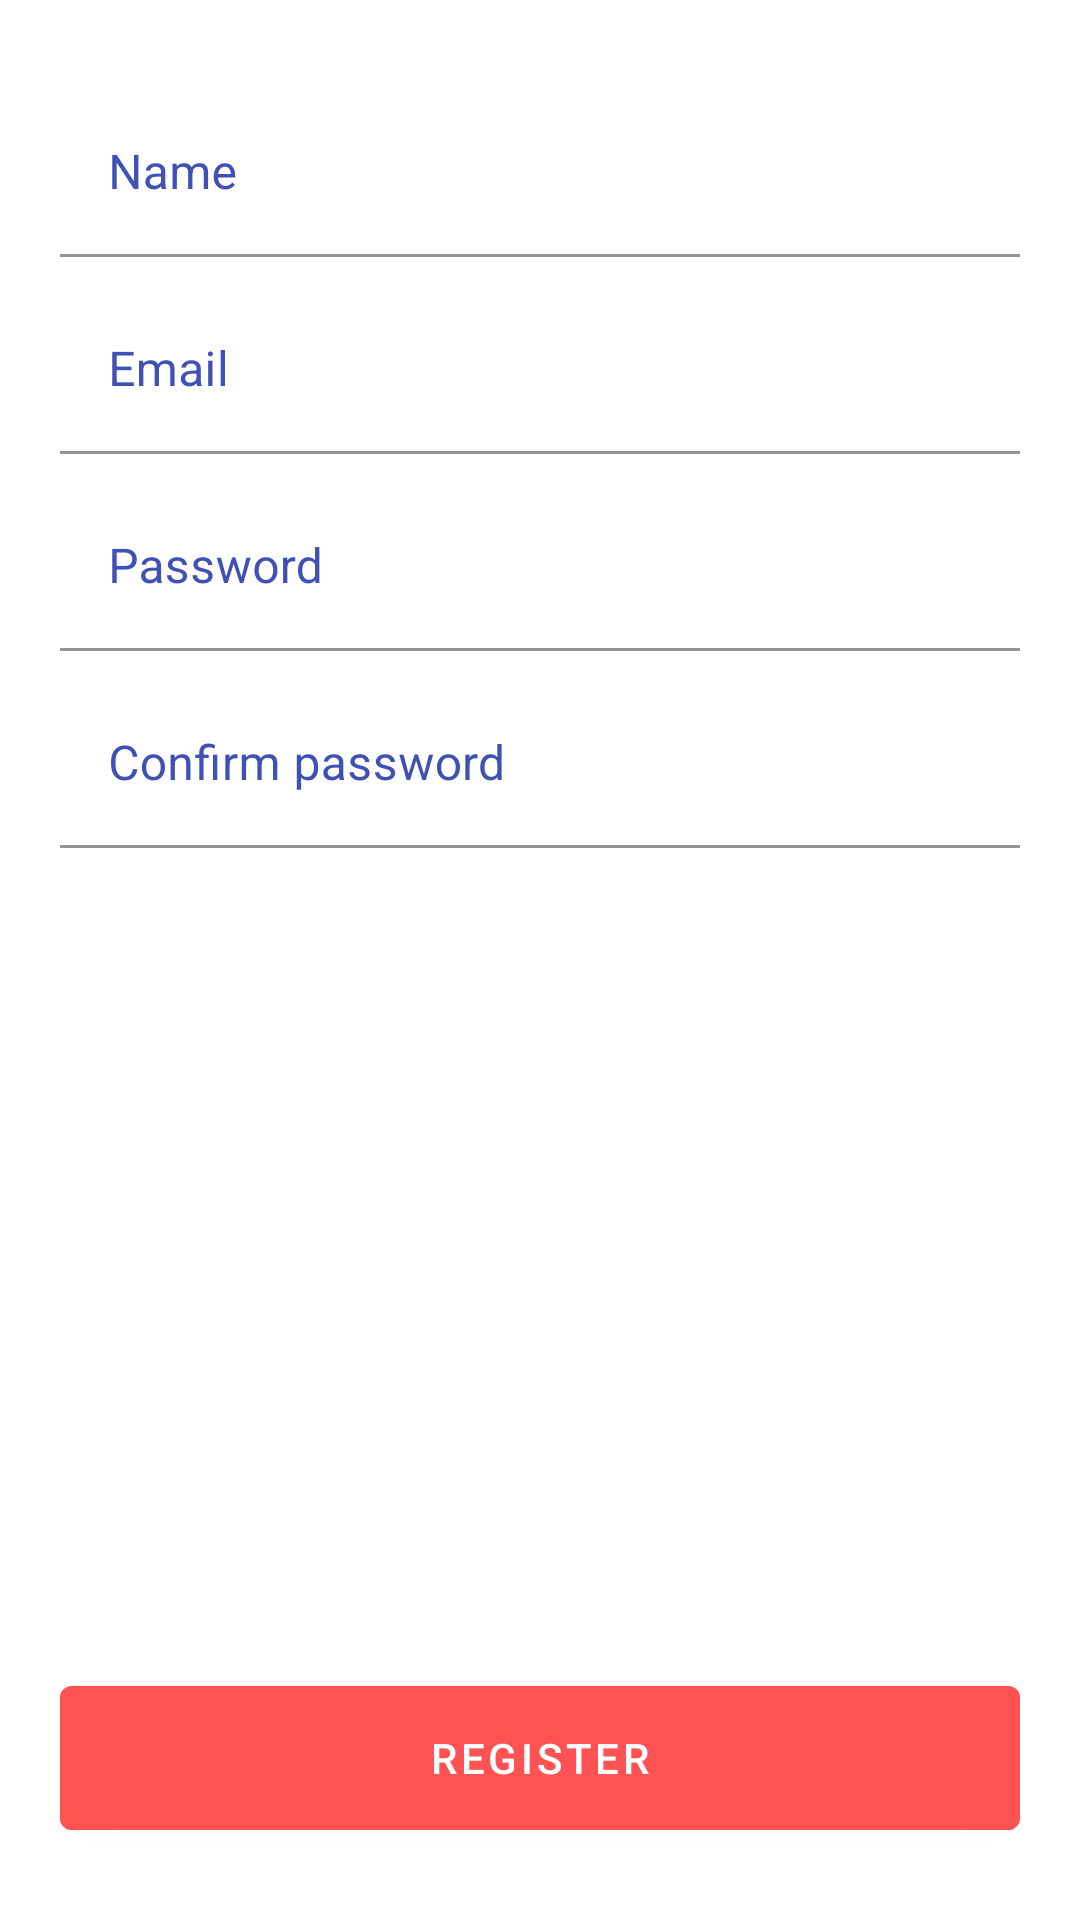

Here is an Android app screen rendered from its layout file. Give the layout XML and the strings, colors and styles it references.
<!-- AndroidManifest.xml: application theme AppTheme -->
<!-- res/layout/activity_register.xml -->
<?xml version="1.0" encoding="utf-8"?>
<androidx.constraintlayout.widget.ConstraintLayout xmlns:android="http://schemas.android.com/apk/res/android"
    xmlns:app="http://schemas.android.com/apk/res-auto"
    xmlns:tools="http://schemas.android.com/tools"
    android:layout_width="match_parent"
    android:layout_height="match_parent"
    android:background="@color/branco"
    tools:context=".LoginActivity">

    <com.google.android.material.textfield.TextInputLayout
        android:id="@+id/tiRegisterName"
        style="@style/txtInputLayoutName"
        app:boxBackgroundColor="@color/branco"

        app:layout_constraintEnd_toEndOf="parent"
        app:layout_constraintStart_toStartOf="parent"
        app:layout_constraintTop_toTopOf="parent">

        <com.google.android.material.textfield.TextInputEditText
            android:hint="Name"
            style="@style/txtInputEditText"
        />
    </com.google.android.material.textfield.TextInputLayout>

    <com.google.android.material.textfield.TextInputLayout
        android:id="@+id/tiRegisterEmail"
        style="@style/txtInputLayout"
        app:boxBackgroundColor="@color/branco"

        app:layout_constraintEnd_toEndOf="@+id/tiRegisterName"
        app:layout_constraintStart_toStartOf="@+id/tiRegisterName"
        app:layout_constraintTop_toBottomOf="@+id/tiRegisterName"
        app:layout_constraintVertical_chainStyle="packed">

        <com.google.android.material.textfield.TextInputEditText
            android:hint="Email"
            style="@style/txtInputEditText" />
    </com.google.android.material.textfield.TextInputLayout>

    <com.google.android.material.textfield.TextInputLayout
        android:id="@+id/tiRegisterSenha"
        style="@style/txtInputLayout"
        app:boxBackgroundColor="@color/branco"

        app:layout_constraintEnd_toEndOf="parent"
        app:layout_constraintStart_toStartOf="@+id/tiRegisterEmail"
        app:layout_constraintTop_toBottomOf="@+id/tiRegisterEmail"
        app:layout_constraintVertical_chainStyle="packed">

        <com.google.android.material.textfield.TextInputEditText
             android:hint="Password"
            android:inputType="textPassword"
            style="@style/txtInputEditText"/>
    </com.google.android.material.textfield.TextInputLayout>

    <com.google.android.material.textfield.TextInputLayout
        android:id="@+id/tiRegisterConfirmarSenha"
        style="@style/txtInputLayout"
        app:boxBackgroundColor="@color/branco"

        app:layout_constraintEnd_toEndOf="@+id/tiRegisterSenha"
        app:layout_constraintStart_toStartOf="@+id/tiRegisterSenha"
        app:layout_constraintTop_toBottomOf="@+id/tiRegisterSenha"
        app:layout_constraintVertical_chainStyle="packed">

        <com.google.android.material.textfield.TextInputEditText
            android:hint="Confirm password"
            android:inputType="textPassword"
            style="@style/txtInputEditText" />
    </com.google.android.material.textfield.TextInputLayout>


    <com.google.android.material.button.MaterialButton
        android:id="@+id/btnConcluirRegister"
        android:text="Register"
        style="@style/buttonStyleConfirmRegister"

        app:layout_constraintBottom_toBottomOf="parent"
        app:layout_constraintEnd_toEndOf="@+id/tiRegisterConfirmarSenha"
        app:layout_constraintStart_toStartOf="@+id/tiRegisterConfirmarSenha"

    />


</androidx.constraintlayout.widget.ConstraintLayout>
<!-- resources referenced by this layout -->
<resources>
  <color name="branco">#FFFFFF</color>
  <style name="buttonStyleConfirmRegister">
          <item name="android:layout_marginStart">@dimen/marginElements</item>
          <item name="android:layout_marginTop">@dimen/marginInputButton</item>
          <item name="android:layout_marginEnd">@dimen/marginElements</item>
          <item name="android:layout_marginBottom">30dp</item>
          <item name="android:layout_width">match_parent</item>
          <item name="android:layout_height">wrap_content</item>
          <item name="android:insetBottom">0dp</item>
          <item name="android:insetTop">0dp</item>
          <item name="android:backgroundTint">@color/vermelho</item>
          <item name="android:textColor">@color/branco</item>
      </style>
  <style name="txtInputEditText">
          <item name="android:layout_width">match_parent</item>
          <item name="android:layout_height">wrap_content</item>
          <item name="android:textColor">@color/azul</item>
          <item name="android:textColorHighlight">@color/azul</item>
      </style>
  <style name="txtInputLayout">
          <item name="android:layout_width">match_parent</item>
          <item name="android:layout_height">wrap_content</item>
          <item name="android:layout_marginStart">@dimen/marginElements</item>
          <item name="android:layout_marginTop">@dimen/marginInput</item>
          <item name="android:layout_marginEnd">@dimen/marginElements</item>
          <item name="android:textColorHint">@color/azul</item>
      </style>
  <style name="txtInputLayoutName">
          <item name="android:layout_width">match_parent</item>
          <item name="android:layout_height">wrap_content</item>
          <item name="android:layout_marginStart">@dimen/marginElements</item>
          <item name="android:layout_marginTop">30dp</item>
          <item name="android:layout_marginEnd">@dimen/marginElements</item>
          <item name="android:textColorHint">@color/azul</item>
      </style>
  <style name="AppTheme" parent="Theme.MaterialComponents.Light.DarkActionBar">
          
          <item name="colorPrimary">@color/colorPrimary</item>
          <item name="colorPrimaryDark">@color/colorPrimaryDark</item>
          <item name="colorAccent">@color/colorAccent</item>
      </style>
  <dimen name="marginElements">20dp</dimen>
  <dimen name="marginInputButton">50dp</dimen>
  <color name="vermelho">#FF5252</color>
  <color name="azul">#3F51B5</color>
  <dimen name="marginInput">10dp</dimen>
  <color name="colorPrimary">#3F51B5</color>
  <color name="colorPrimaryDark">#303F9F</color>
  <color name="colorAccent">@color/colorPrimaryDark</color>
</resources>
